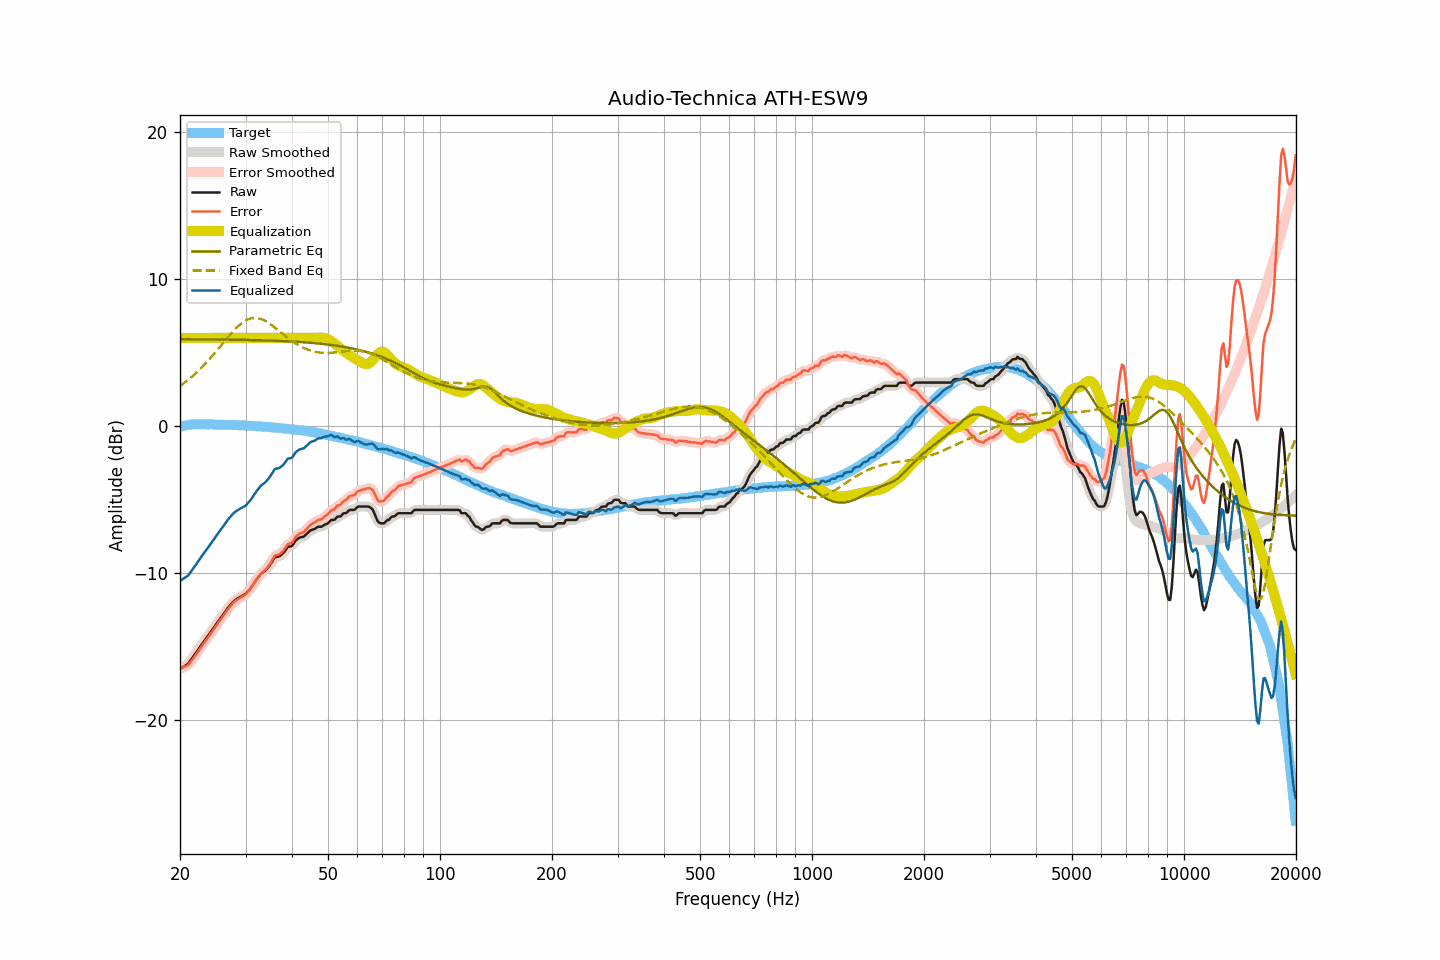

Values plotted in this chart, from the file beside it:
frequency, raw, smoothed, error, error_smoothed, equalization, parametric_eq, fixed_band_eq, equalized_raw, equalized_smoothed, target
20.00, -16.52, -16.51, -16.47, -16.46, 6.00, 5.91, 2.73, -10.52, -10.51, -0.05
20.20, -16.45, -16.45, -16.43, -16.44, 6.00, 5.91, 2.81, -10.45, -10.45, -0.02
20.40, -16.38, -16.39, -16.39, -16.40, 6.00, 5.91, 2.89, -10.38, -10.39, 0.01
20.61, -16.31, -16.32, -16.34, -16.35, 6.00, 5.91, 2.97, -10.31, -10.32, 0.03
20.81, -16.24, -16.24, -16.30, -16.30, 6.00, 5.91, 3.06, -10.24, -10.24, 0.06
21.02, -16.17, -16.14, -16.26, -16.23, 6.00, 5.90, 3.14, -10.17, -10.14, 0.09
21.23, -16.02, -16.02, -16.12, -16.12, 6.00, 5.90, 3.23, -10.02, -10.02, 0.10
21.44, -15.87, -15.88, -15.98, -15.99, 6.00, 5.90, 3.33, -9.87, -9.88, 0.11
21.66, -15.72, -15.72, -15.84, -15.83, 6.00, 5.90, 3.42, -9.72, -9.72, 0.12
21.87, -15.57, -15.56, -15.68, -15.69, 6.00, 5.90, 3.52, -9.57, -9.56, 0.12
22.09, -15.41, -15.41, -15.53, -15.53, 6.00, 5.90, 3.62, -9.41, -9.41, 0.13
22.31, -15.25, -15.25, -15.37, -15.37, 6.00, 5.90, 3.72, -9.25, -9.25, 0.13
22.54, -15.09, -15.09, -15.22, -15.21, 6.00, 5.90, 3.82, -9.09, -9.09, 0.13
22.76, -14.93, -14.93, -15.05, -15.05, 6.00, 5.90, 3.93, -8.93, -8.93, 0.13
22.99, -14.77, -14.77, -14.88, -14.89, 6.00, 5.90, 4.04, -8.77, -8.77, 0.11
23.22, -14.62, -14.62, -14.73, -14.73, 6.00, 5.90, 4.16, -8.62, -8.62, 0.11
23.45, -14.47, -14.47, -14.58, -14.58, 6.00, 5.90, 4.27, -8.47, -8.47, 0.11
23.69, -14.32, -14.32, -14.43, -14.43, 6.00, 5.90, 4.39, -8.32, -8.32, 0.11
23.92, -14.18, -14.17, -14.29, -14.29, 6.00, 5.89, 4.51, -8.18, -8.17, 0.11
24.16, -14.02, -14.02, -14.14, -14.13, 6.00, 5.89, 4.64, -8.02, -8.02, 0.12
24.40, -13.86, -13.86, -13.98, -13.98, 6.00, 5.89, 4.76, -7.86, -7.86, 0.12
24.65, -13.71, -13.70, -13.82, -13.82, 6.00, 5.89, 4.89, -7.71, -7.70, 0.11
24.89, -13.55, -13.55, -13.65, -13.66, 6.00, 5.89, 5.02, -7.55, -7.55, 0.11
25.14, -13.40, -13.40, -13.50, -13.50, 6.00, 5.89, 5.15, -7.40, -7.40, 0.11
25.39, -13.25, -13.25, -13.35, -13.35, 6.00, 5.89, 5.28, -7.25, -7.25, 0.11
25.65, -13.10, -13.10, -13.20, -13.20, 6.00, 5.89, 5.41, -7.10, -7.10, 0.11
25.91, -12.95, -12.95, -13.05, -13.05, 6.00, 5.89, 5.54, -6.95, -6.95, 0.09
26.16, -12.80, -12.80, -12.89, -12.89, 6.00, 5.88, 5.68, -6.80, -6.80, 0.09
26.43, -12.65, -12.64, -12.74, -12.73, 6.00, 5.88, 5.81, -6.65, -6.64, 0.09
26.69, -12.49, -12.49, -12.58, -12.58, 6.00, 5.88, 5.94, -6.49, -6.49, 0.09
26.96, -12.33, -12.34, -12.42, -12.43, 6.00, 5.88, 6.07, -6.33, -6.34, 0.09
27.23, -12.21, -12.20, -12.30, -12.29, 6.00, 5.88, 6.20, -6.21, -6.20, 0.09
27.50, -12.08, -12.07, -12.17, -12.16, 6.00, 5.88, 6.32, -6.08, -6.07, 0.09
27.77, -11.96, -11.96, -12.03, -12.04, 6.00, 5.88, 6.44, -5.96, -5.96, 0.08
28.05, -11.85, -11.86, -11.92, -11.93, 6.00, 5.87, 6.56, -5.85, -5.86, 0.07
28.33, -11.78, -11.77, -11.84, -11.84, 6.00, 5.87, 6.67, -5.78, -5.77, 0.06
28.62, -11.71, -11.70, -11.77, -11.76, 6.00, 5.87, 6.78, -5.71, -5.70, 0.06
28.90, -11.64, -11.64, -11.70, -11.70, 6.00, 5.87, 6.88, -5.64, -5.64, 0.06
29.19, -11.58, -11.58, -11.63, -11.63, 6.00, 5.87, 6.97, -5.58, -5.58, 0.05
29.48, -11.52, -11.52, -11.57, -11.57, 6.00, 5.87, 7.05, -5.52, -5.52, 0.06
29.78, -11.46, -11.46, -11.50, -11.50, 6.00, 5.86, 7.13, -5.46, -5.46, 0.04
30.08, -11.39, -11.37, -11.43, -11.41, 6.00, 5.86, 7.19, -5.39, -5.37, 0.04
30.38, -11.26, -11.27, -11.29, -11.30, 6.00, 5.86, 7.24, -5.26, -5.27, 0.03
30.68, -11.14, -11.15, -11.17, -11.17, 6.00, 5.86, 7.29, -5.14, -5.15, 0.03
30.99, -11.02, -11.00, -11.04, -11.02, 6.00, 5.85, 7.32, -5.02, -5.00, 0.02
31.30, -10.85, -10.85, -10.86, -10.87, 6.00, 5.85, 7.34, -4.85, -4.85, 0.01
31.61, -10.69, -10.69, -10.70, -10.70, 6.00, 5.85, 7.36, -4.69, -4.69, 0.01
31.93, -10.52, -10.52, -10.52, -10.52, 6.00, 5.85, 7.35, -4.52, -4.52, -0.00
32.24, -10.37, -10.37, -10.35, -10.36, 6.00, 5.84, 7.35, -4.37, -4.37, -0.01
32.57, -10.23, -10.22, -10.21, -10.21, 6.00, 5.84, 7.32, -4.23, -4.22, -0.02
32.89, -10.10, -10.10, -10.08, -10.08, 6.00, 5.84, 7.30, -4.10, -4.10, -0.02
33.22, -9.99, -10.00, -9.96, -9.97, 6.00, 5.84, 7.25, -3.99, -4.00, -0.03
33.55, -9.91, -9.91, -9.87, -9.87, 6.00, 5.83, 7.21, -3.91, -3.91, -0.03
33.89, -9.83, -9.81, -9.78, -9.77, 6.00, 5.83, 7.15, -3.83, -3.81, -0.05
34.23, -9.71, -9.71, -9.66, -9.66, 6.00, 5.83, 7.09, -3.71, -3.71, -0.05
34.57, -9.58, -9.58, -9.52, -9.52, 6.00, 5.82, 7.02, -3.58, -3.58, -0.06
34.92, -9.44, -9.43, -9.36, -9.36, 6.00, 5.82, 6.95, -3.44, -3.43, -0.08
35.27, -9.27, -9.25, -9.19, -9.17, 6.00, 5.81, 6.87, -3.27, -3.25, -0.08
35.62, -9.09, -9.08, -9.00, -8.99, 6.00, 5.81, 6.79, -3.09, -3.08, -0.09
35.97, -8.91, -8.96, -8.80, -8.85, 6.00, 5.81, 6.70, -2.91, -2.96, -0.11
... 635 more rows
